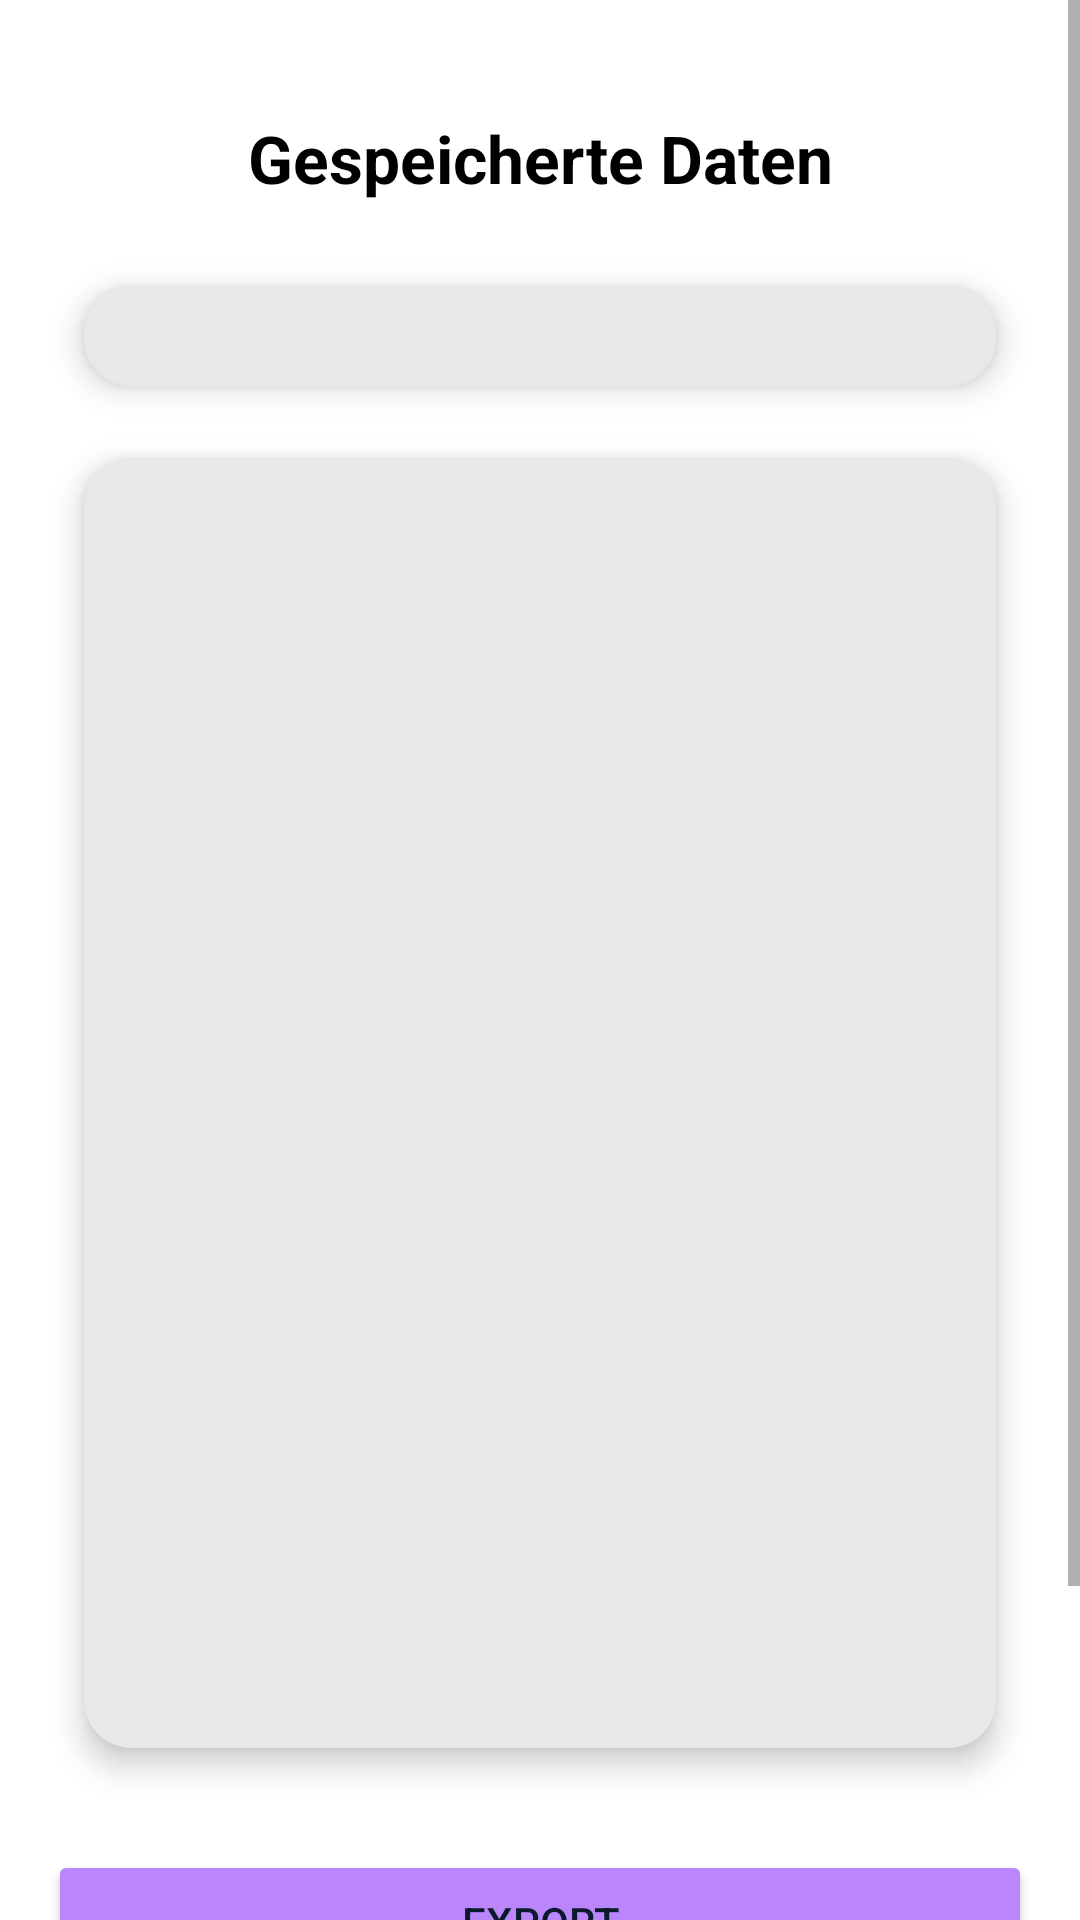

Produce the Android XML layout that renders to this screen, including the resource entries it uses.
<!-- AndroidManifest.xml: application theme Theme.PictureSafe -->
<!-- res/layout/fragment_saved.xml -->
<?xml version="1.0" encoding="utf-8"?>
<ScrollView xmlns:android="http://schemas.android.com/apk/res/android"
    xmlns:app="http://schemas.android.com/apk/res-auto"
    android:layout_width="match_parent"
    android:layout_height="match_parent"
    android:background="@color/background">

    <LinearLayout
            android:layout_width="match_parent"
            android:layout_height="wrap_content"
            android:orientation="vertical"
            android:layout_marginTop="22dp"
            android:padding="16dp">

         <TextView
                android:layout_width="match_parent"
                android:layout_height="wrap_content"
                android:text="Gespeicherte Daten"
                android:textSize="22sp"
                android:textStyle="bold"
                android:textColor="@color/elementBackgroundText"
                android:gravity="center"
                android:layout_marginBottom="16dp" />

            <androidx.cardview.widget.CardView
                android:id="@+id/readedCard"
                android:layout_width="match_parent"
                android:layout_height="100px"
                android:layout_margin="12dp"
                app:cardBackgroundColor="@color/elementBackground"
                app:cardCornerRadius="16dp"
                app:cardElevation="6dp">

                <TextView
                    android:id="@+id/readedText"
                    android:layout_width="match_parent"
                    android:layout_height="match_parent"
                    android:textAlignment="center"
                    android:gravity="center"
                    android:background="@color/elementBackground"
                    android:textColor="@color/elementBackgroundText" />

            </androidx.cardview.widget.CardView>

            <androidx.cardview.widget.CardView
                android:id="@+id/outputCard"
                android:layout_width="match_parent"
                android:layout_height="wrap_content"
                android:layout_margin="12dp"
                app:cardBackgroundColor="@color/elementBackground"
                app:cardCornerRadius="16dp"
                app:cardElevation="6dp">

                <ImageView
                    android:id="@+id/outputImage"
                    android:layout_width="match_parent"
                    android:layout_height="430dp"
                    android:background="@color/elementBackground"
                    android:scaleType="fitCenter" />
            </androidx.cardview.widget.CardView>

        <Button
            android:id="@+id/btnExport"
            android:layout_width="match_parent"
            android:layout_height="wrap_content"
            android:layout_marginTop="22dp"
            android:layout_marginBottom="12dp"
            android:backgroundTint="@color/primary"
            android:ellipsize="none"
            android:text="Export"
            android:textColor="@color/primaryText"
            app:cornerRadius="50px" />

        <Button
            android:id="@+id/btnDecrypt"
            android:layout_width="match_parent"
            android:layout_height="wrap_content"
            android:layout_marginTop="22dp"
            android:layout_marginBottom="12dp"
            android:backgroundTint="@color/primary"
            android:ellipsize="none"
            android:text="Daten Entschlüsseln"
            android:textColor="@color/primaryText"
            app:cornerRadius="50px" />

    </LinearLayout>
</ScrollView>
<!-- resources referenced by this layout -->
<resources>
  <color name="background">#FFFFFFFF</color>
  <color name="elementBackground">#FFE8E8EA</color>
  <color name="elementBackgroundText">#FF000000</color>
  <color name="primary">#FFBB86FC</color>
  <color name="primaryText">#FF0B1B2D</color>
  <style name="Theme.PictureSafe" parent="Theme.MaterialComponents.DayNight.DarkActionBar">
          
          <item name="colorPrimary">@color/purple_500</item>
          <item name="colorPrimaryVariant">@color/purple_700</item>
          <item name="colorOnPrimary">@color/white</item>
          
          <item name="colorSecondary">@color/teal_200</item>
          <item name="colorSecondaryVariant">@color/teal_700</item>
          <item name="colorOnSecondary">@color/black</item>
          
          <item name="android:statusBarColor">?attr/colorPrimaryVariant</item>
          
      </style>
  <color name="purple_500">#FF6200EE</color>
  <color name="purple_700">#FF3700B3</color>
  <color name="white">#FFFFFFFF</color>
  <color name="teal_200">#FF03DAC5</color>
  <color name="teal_700">#FF018786</color>
  <color name="black">#FF000000</color>
</resources>
